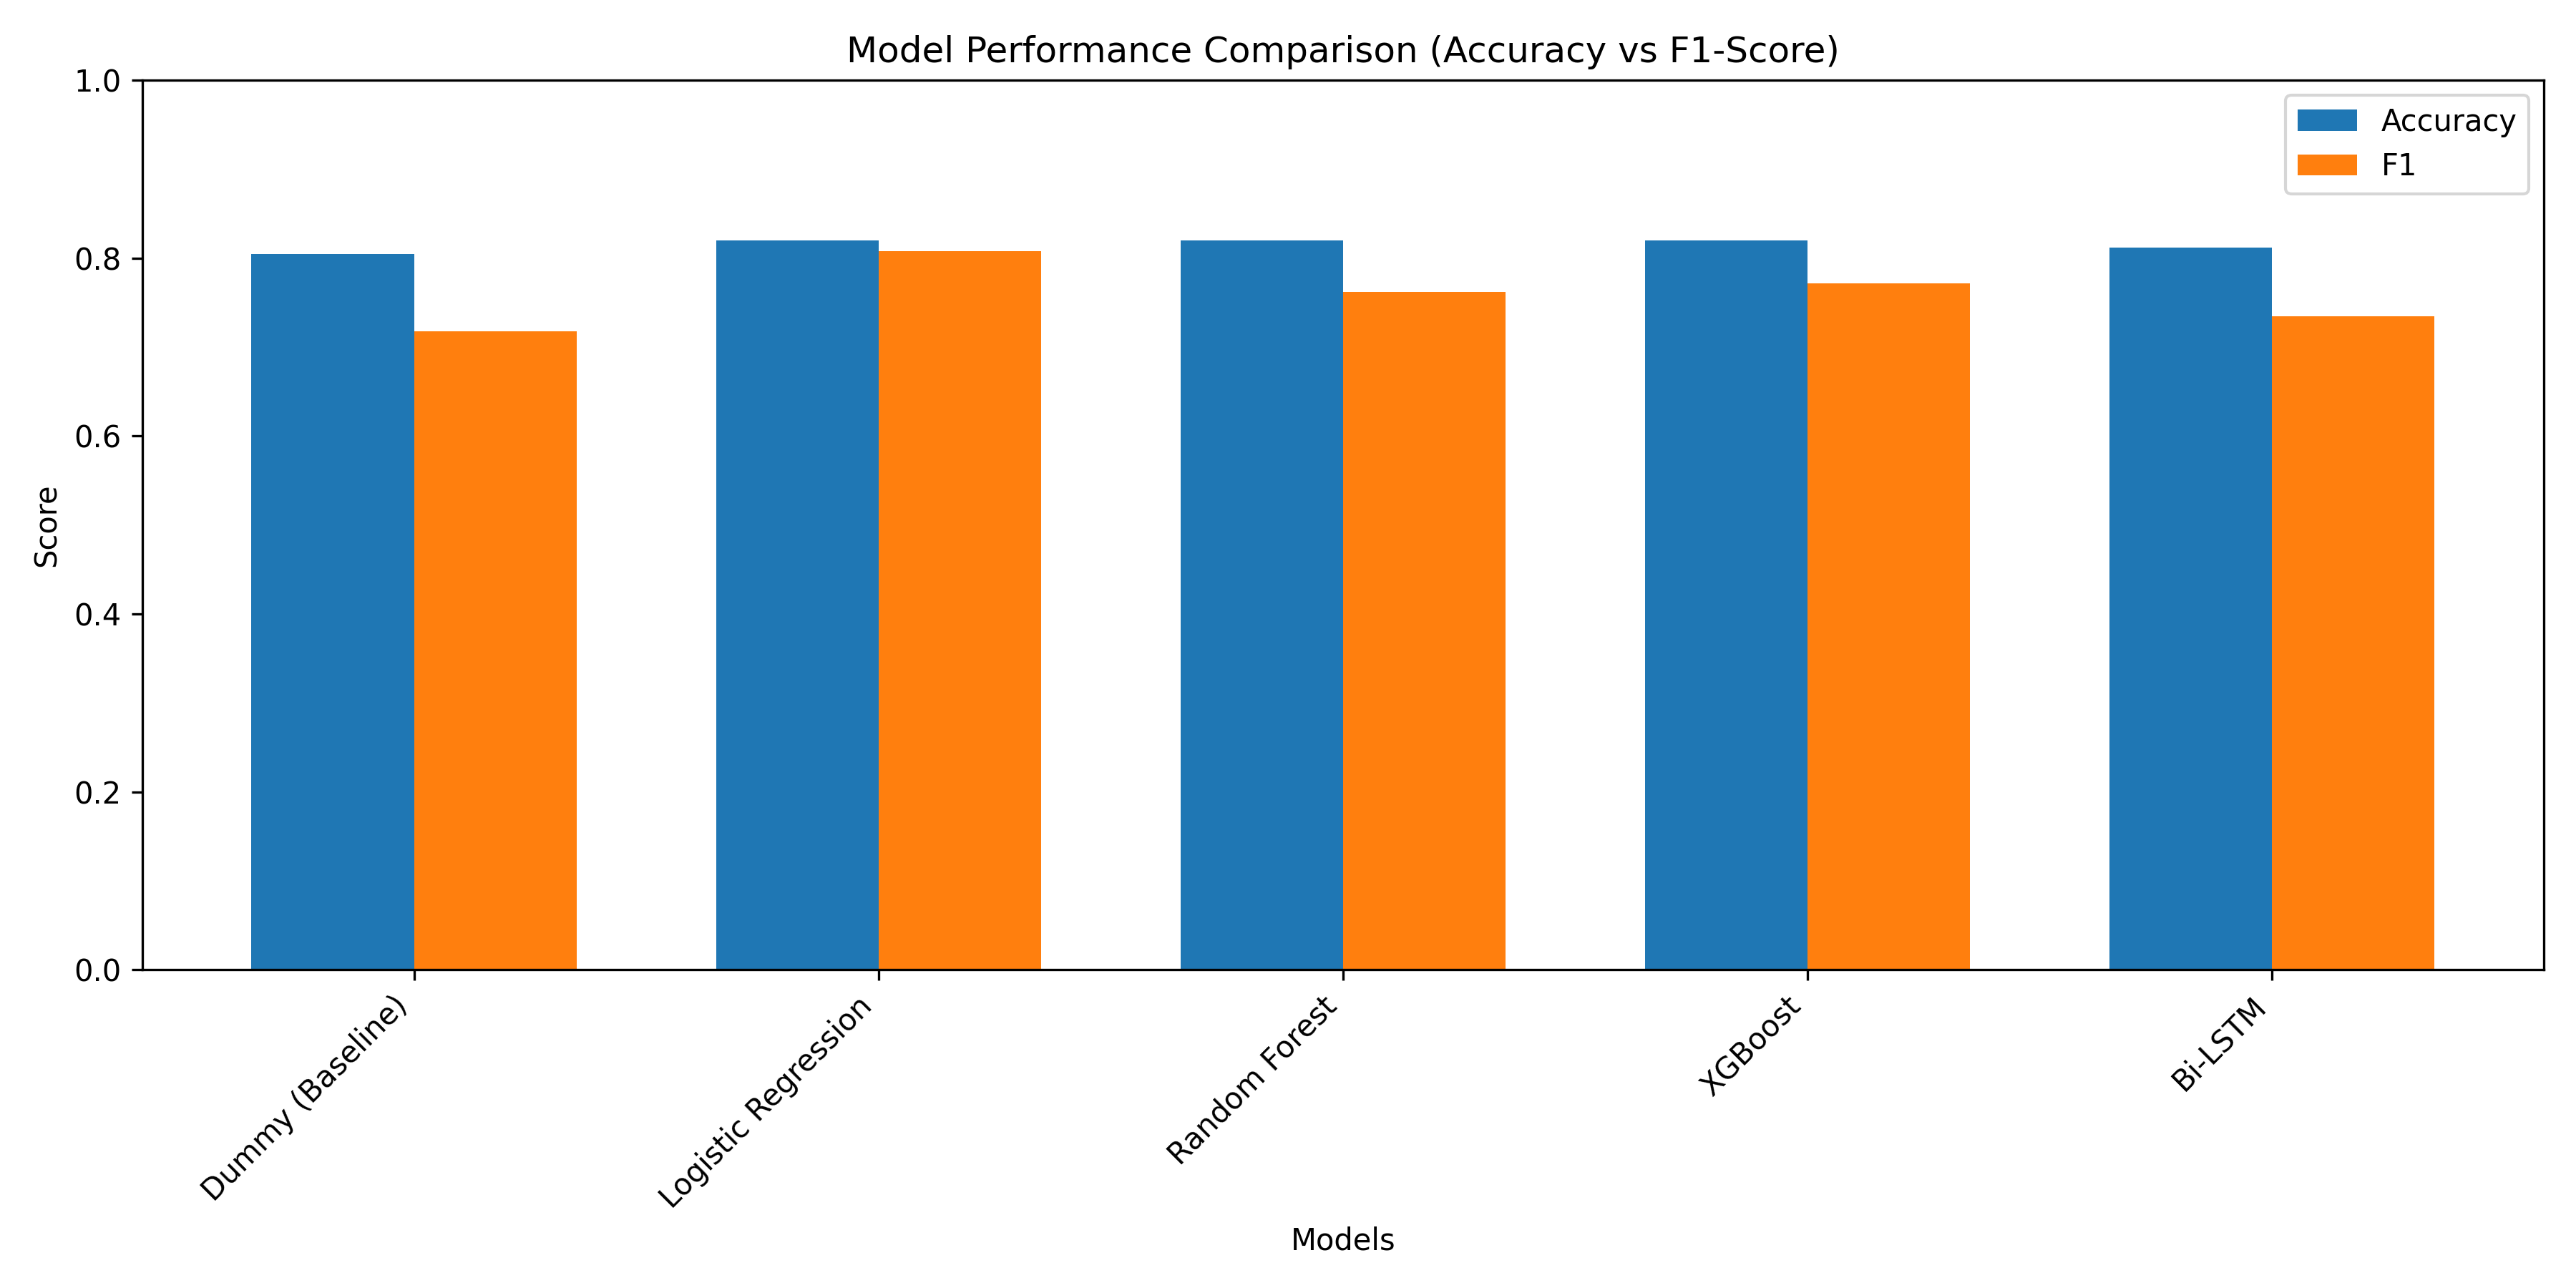

Data behind this chart, as committed beside it:
, accuracy, precision, recall, f1
Dummy (Baseline), 0.8045, 0.6472, 0.8045, 0.7174
Logistic Regression, 0.8195, 0.8001, 0.8195, 0.8081
Random Forest, 0.8195, 0.8039, 0.8195, 0.7617
XGBoost, 0.8195, 0.808, 0.8195, 0.7717
Bi-LSTM, 0.812, 0.795, 0.812, 0.7346
